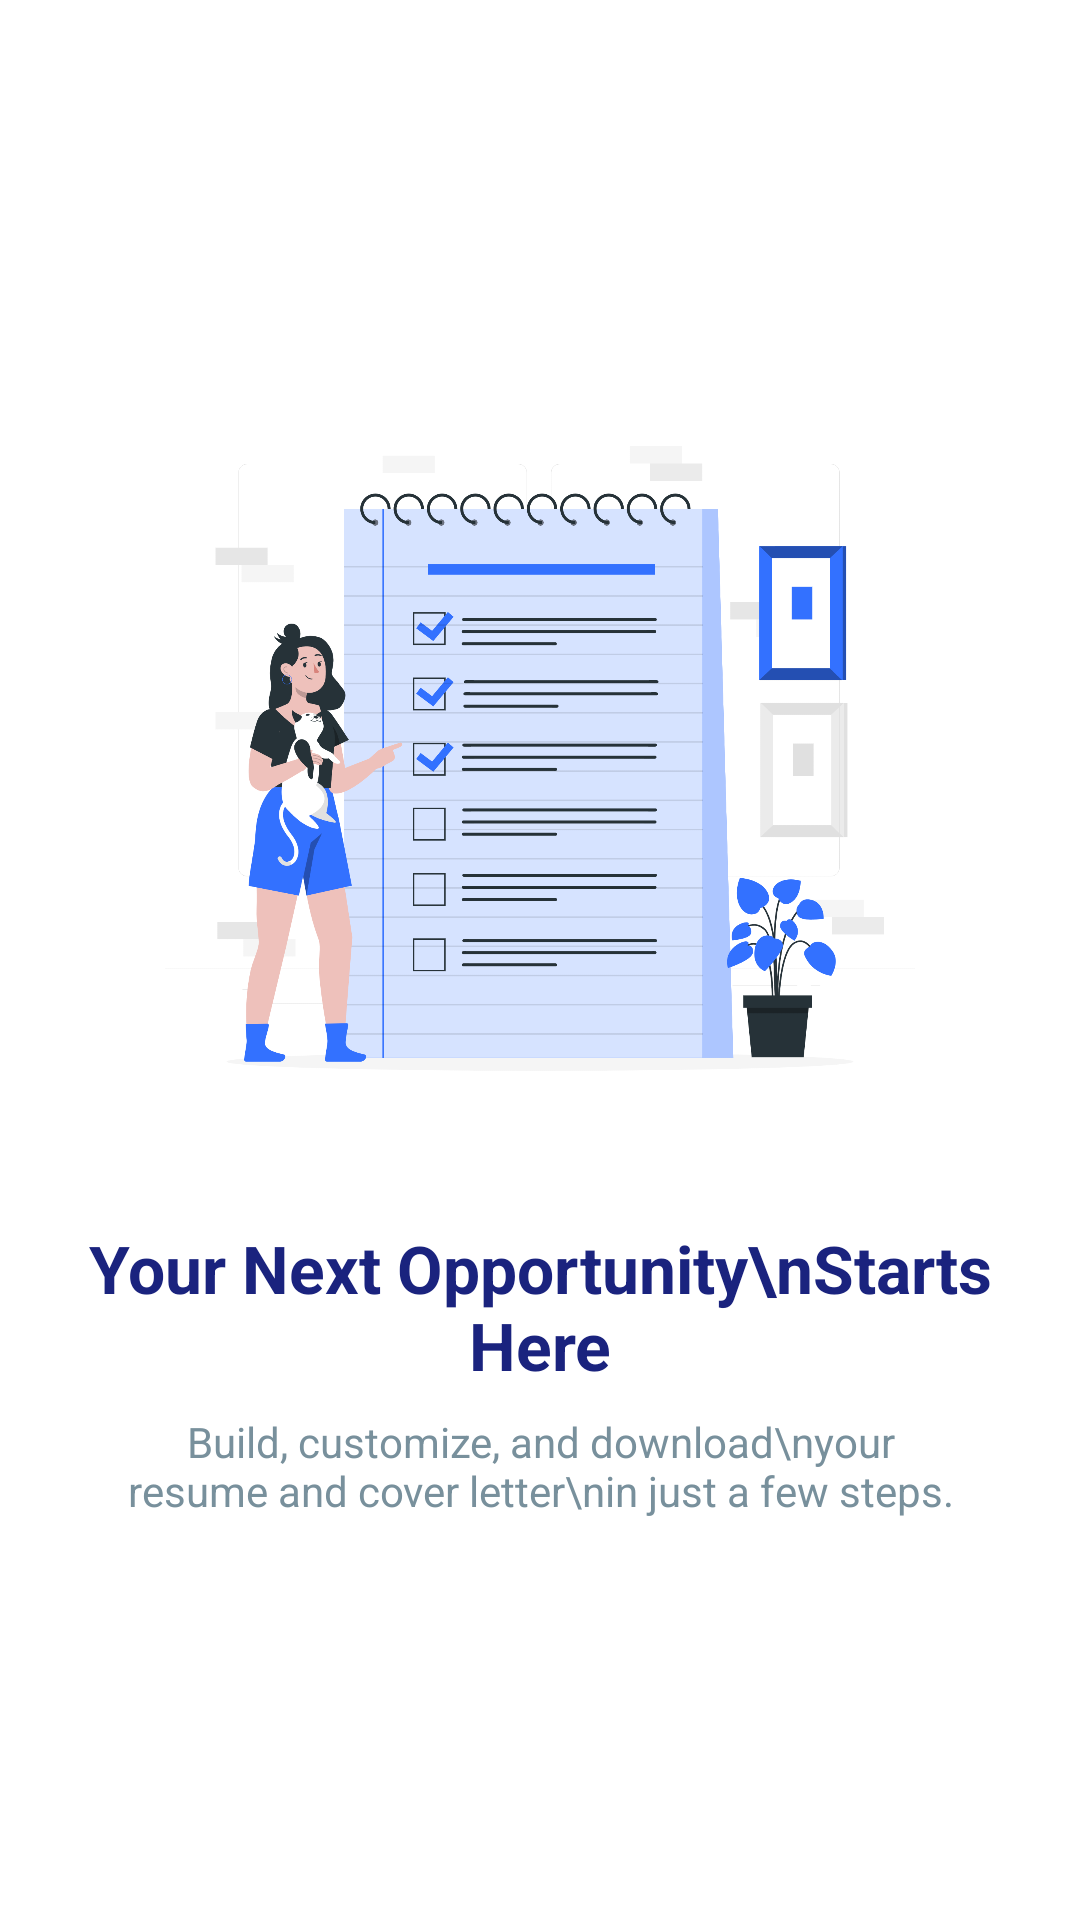

Layout XML and referenced resources for this Android screen:
<!-- AndroidManifest.xml: application theme Theme.Resume_Builder_App -->
<!-- res/layout/fragment_third.xml -->
<?xml version="1.0" encoding="utf-8"?>
<androidx.constraintlayout.widget.ConstraintLayout
    xmlns:android="http://schemas.android.com/apk/res/android"
    xmlns:app="http://schemas.android.com/apk/res-auto"
    xmlns:tools="http://schemas.android.com/tools"
    android:layout_width="match_parent"
    android:layout_height="match_parent"
    android:background="@color/screen_bg_light"
    tools:context="com.example.HomeScreen_Fragments.ThirdFragment">

    
    <ImageView
        android:id="@+id/ivIllustration"
        android:layout_width="0dp"
        android:layout_height="250dp"
        android:layout_marginStart="24dp"
        android:layout_marginEnd="24dp"
        android:contentDescription="Onboarding Illustration"
        android:scaleType="centerInside"
        android:src="@drawable/goal"
        app:layout_constraintVertical_chainStyle="packed"
        app:layout_constraintBottom_toTopOf="@id/textContainer"
        app:layout_constraintEnd_toEndOf="parent"
        app:layout_constraintStart_toStartOf="parent"
        app:layout_constraintTop_toTopOf="parent" />

    
    <LinearLayout
        android:id="@+id/textContainer"
        android:layout_width="0dp"
        android:layout_height="wrap_content"
        android:layout_marginStart="24dp"
        android:layout_marginEnd="24dp"
        android:layout_marginTop="24dp"
        android:gravity="center"
        android:orientation="vertical"
        app:layout_constraintBottom_toBottomOf="parent"
        app:layout_constraintEnd_toEndOf="parent"
        app:layout_constraintStart_toStartOf="parent"
        app:layout_constraintTop_toBottomOf="@id/ivIllustration">

        
        <TextView
            android:id="@+id/tvTitle"
            android:layout_width="match_parent"
            android:layout_height="wrap_content"
            android:gravity="center"
            android:text="Your Next Opportunity\nStarts Here"
            android:textColor="@color/text_primary"
            android:textSize="22sp"
            android:textStyle="bold" />

        
        <TextView
            android:id="@+id/tvSubtitle"
            android:layout_width="match_parent"
            android:layout_height="wrap_content"
            android:layout_marginStart="16dp"
            android:layout_marginTop="8dp"
            android:layout_marginEnd="16dp"
            android:gravity="center"
            android:text="Build, customize, and download\nyour resume and cover letter\nin just a few steps."
            android:textColor="@color/text_secondary"
            android:textSize="14sp" />

    </LinearLayout>

</androidx.constraintlayout.widget.ConstraintLayout>
<!-- resources referenced by this layout -->
<resources>
  <color name="screen_bg_light">@android:color/white</color>
  <color name="text_primary">#1A237E</color>
  <color name="text_secondary">#78909C</color>
  <!-- drawable goal: png bitmap (drawable, 257749 bytes) -->
  <style name="Theme.Resume_Builder_App" parent="Base.Theme.Resume_Builder_App" />
  <style name="Base.Theme.Resume_Builder_App" parent="Theme.MaterialComponents.DayNight.NoActionBar">
          <item name="colorPrimary">#2563EB</item>
          <item name="colorOnPrimary">#FFFFFF</item>
      </style>
</resources>
